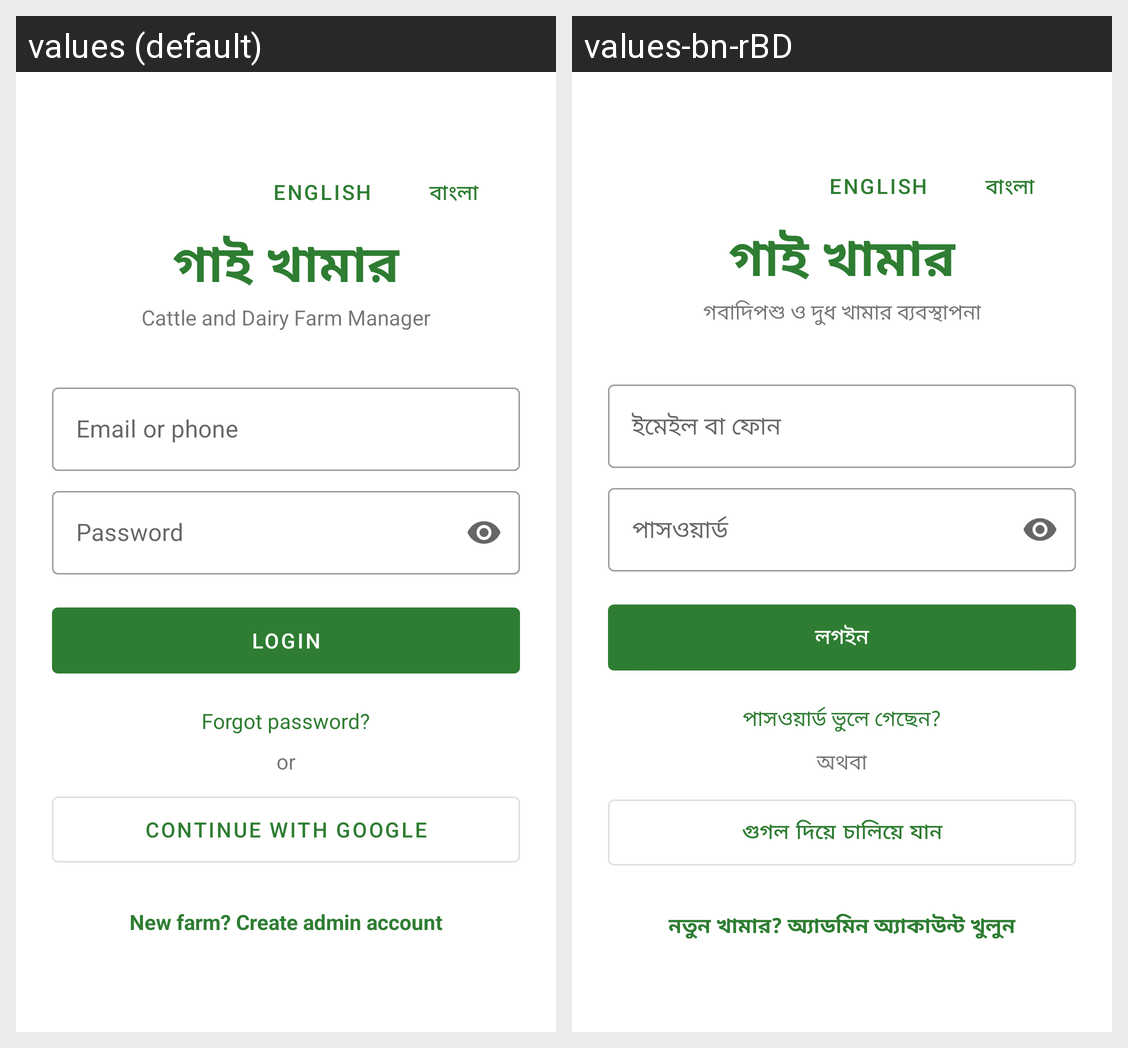

The Android screen above is rendered under two locales of the same app. Produce the string resources it draws, with the default and per-locale values.
Android screen res/layout/activity_login.xml rendered under 2 locales, left to right: values (default), values-bn-rBD. Device: Nexus 5 (rendered at 1080×1920; each locale shown at half size, 540×960, under a caption strip naming it); theme Theme.GaiKhamar.
Strings drawn on this screen, with the default value and each locale's value (text and hints the layout hard-codes, and strings that could not be matched under every locale, appear in the picture but are not listed):

lang_english
  values: English
  values-bn-rBD: English

lang_bangla
  values: বাংলা
  values-bn-rBD: বাংলা

app_name
  values: গাই খামার
  values-bn-rBD: গাই খামার

tagline
  values: Cattle and Dairy Farm Manager
  values-bn-rBD: গবাদিপশু ও দুধ খামার ব্যবস্থাপনা

login_id
  values: Email or phone
  values-bn-rBD: ইমেইল বা ফোন

password
  values: Password
  values-bn-rBD: পাসওয়ার্ড

login
  values: Login
  values-bn-rBD: লগইন

forgot_password
  values: Forgot password?
  values-bn-rBD: পাসওয়ার্ড ভুলে গেছেন?

or_text
  values: or
  values-bn-rBD: অথবা

continue_google
  values: Continue with Google
  values-bn-rBD: গুগল দিয়ে চালিয়ে যান

no_account
  values: New farm? Create admin account
  values-bn-rBD: নতুন খামার? অ্যাডমিন অ্যাকাউন্ট খুলুন
